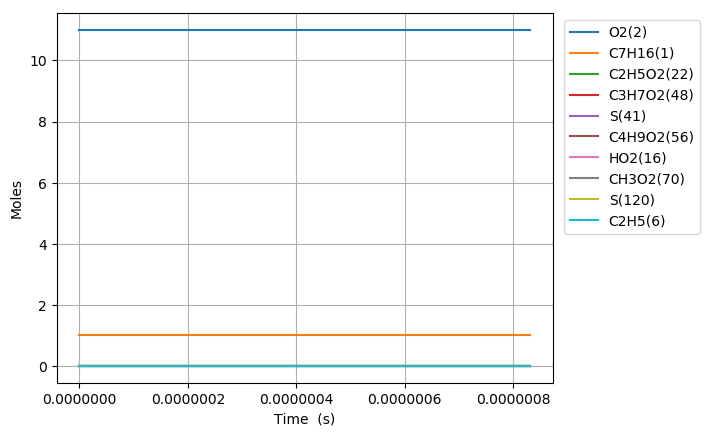

The file beside this chart, header and first rows:
Time (s), Volume (m^3), N2, Ar, He, Ne, C7H16(1), O2(2), C2H5(6), HO2(16), C5H11(5), C3H7(4), C4H9(3), C6H13(10), CH3(11), C7H15(12), C7H15(7), C7H15(9), S(82), CH3O2(70), S(92), S(97), C3H7O2(48), C2H5O2(22)
0.0, 0.2775, 89.1, 0.0, 0.0, 0.0, 1.0, 11.0, 0.0, 0.0, 0.0, 0.0, 0.0, 0.0, 0.0, 0.0, 0.0, 0.0, 0.0, 0.0, 0.0, 0.0, 0.0, 0.0
1e-15, 0.2775, 89.1, 0.0, 0.0, 0.0, 1.0, 11.0, 1.3439483621525599e-21, 3.2023011294051692e-22, 1.3439483612141592e-21, 1.3068688769985503e-21, 1.3068688825688486e-21, 3.8305451692571653e-22, 3.8305452301689861e-22, 1.4178903134858886e-22, 1.1900396311521246e-22, 5.9501981505788309e-23, 4.2373182012749132e-29, 1.6341991721305191e-29, 3.5563939978209605e-29, 1.778196988764367e-29, 1.7232077245963258e-29, 1.162282951019665e-29
3.0000000000000002e-15, 0.2775, 89.1, 0.0, 0.0, 0.0, 1.0, 11.0, 4.4158302959941577e-21, 1.0521846581291301e-21, 4.4158302898275271e-21, 4.293997682477886e-21, 4.2939977190827034e-21, 1.2586076256413535e-21, 1.2586076656691171e-21, 4.6587810647864374e-22, 3.9101290481135566e-22, 1.9550645206516317e-22, 2.7845230105752983e-28, 1.0739022933068083e-28, 2.3370585974779296e-28, 1.1685292891726389e-28, 1.1323936408411062e-28, 7.6378593641335983e-29
7e-15, 0.2775, 89.1, 0.0, 0.0, 0.0, 1.0, 11.0, 9.7916234630593281e-21, 2.333105120027046e-21, 9.7916234295450235e-21, 9.5214727601778406e-21, 9.5214729591170646e-21, 2.7908251360452509e-21, 2.7908253535873794e-21, 1.0330331653065241e-21, 8.6702786309439869e-22, 4.3351392969658878e-22, 1.513326383385777e-27, 5.836424806604611e-28, 1.2701394267752436e-27, 6.350696979365958e-28, 6.1543130266985215e-28, 4.1510104239680905e-28
1.5e-14, 0.2775, 89.1, 0.0, 0.0, 0.0, 1.0, 11.0, 2.0543209080529548e-20, 4.894946069623056e-21, 2.0543208932262274e-20, 1.9976421820283463e-20, 1.9976422700390478e-20, 5.8552587382747085e-21, 5.8552597006805794e-21, 2.1673405680740978e-21, 1.8190555035784184e-21, 9.0952774360214723e-22, 6.6949460742065071e-27, 2.5820338196427411e-27, 5.6190886274366565e-27, 2.8095441700212324e-27, 2.7226679075585231e-27, 1.836406938060068e-27
3.1e-14, 0.2775, 89.1, 0.0, 0.0, 0.0, 1.0, 11.0, 4.2046377448829831e-20, 1.0018628072014709e-20, 4.2046376830826284e-20, 4.08863155593185e-20, 4.0886319227756402e-20, 1.1984120268425908e-20, 1.1984124279896513e-20, 4.4359445141108638e-21, 3.7231016802634084e-21, 1.861550806006826e-21, 2.7905617251370156e-26, 1.0762361003293809e-26, 2.3421270083315265e-26, 1.1710633828861586e-26, 1.1348551060415365e-26, 7.6544623165546734e-27
6.300000000000001e-14, 0.2775, 89.1, 0.0, 0.0, 0.0, 1.0, 11.0, 8.5052702718872351e-20, 2.0265992489587947e-20, 8.5052700200475932e-20, 8.2706085512691496e-20, 8.2706100461767428e-20, 2.4241820631542478e-20, 2.4241836978469104e-20, 8.9731089686258228e-21, 7.5311576168628925e-21, 3.7655786693723025e-21, 1.1371625231905863e-25, 4.3857170676538215e-26, 9.5442403521925863e-26, 4.7721191834970849e-26, 4.6245949396137242e-26, 3.1192344178687675e-26
1.2700000000000001e-13, 0.2775, 89.1, 0.0, 0.0, 0.0, 1.0, 11.0, 1.7106530739274621e-19, 4.0760722975825303e-20, 1.7106529722989101e-19, 1.663455553207112e-19, 1.6634561564692795e-19, 4.8757130569392537e-20, 4.8757196536358004e-20, 1.8047264130900996e-20, 1.5147123825873479e-20, 7.5735613517826665e-21, 4.5889121762766533e-25, 1.7698322951286504e-25, 3.8514885903308132e-25, 1.9257434926840536e-25, 1.8662321224920221e-25, 1.2587516637531228e-25
2.55e-13, 0.2775, 89.1, 0.0, 0.0, 0.0, 1.0, 11.0, 3.4309033327581644e-19, 8.175019055211294e-20, 3.4309029244941759e-19, 3.3362421454234066e-19, 3.3362445688597774e-19, 9.7787387294442416e-20, 9.7787652296557205e-20, 3.6194879496267588e-20, 3.0378473610289032e-20, 1.5189234550960041e-20, 1.8434281246097275e-24, 7.1097965128140685e-25, 1.5471953777229131e-24, 7.7359704363289899e-25, 7.4970710717559601e-25, 5.0566883707245332e-25
5.11e-13, 0.2775, 89.1, 0.0, 0.0, 0.0, 1.0, 11.0, 6.8713965118458568e-19, 1.6372915211553728e-19, 6.8713948753312485e-19, 6.6818041141192368e-19, 6.6818138284039126e-19, 1.9584644816499681e-19, 1.9584751040621305e-19, 7.2487330612929746e-20, 6.0838842829866088e-20, 3.0419412379846027e-20, 7.3890274272256219e-24, 2.8499380804220814e-24, 6.201637685539647e-24, 3.1008136684178036e-24, 3.0051884098768276e-24, 2.0269666230010049e-24
1e-12, 0.2775, 89.1, 0.0, 0.0, 0.0, 1.0, 11.0, 1.344324802541999e-18, 3.2032187877851677e-19, 1.3443241693380401e-18, 1.3072307371069395e-18, 1.3072344957867942e-18, 3.8314902702437585e-19, 3.8315313697867284e-19, 1.4180096564788035e-19, 1.1901400622414204e-19, 5.9506968159019687e-20, 2.8587484494778704e-23, 1.1027017241610546e-23, 2.3993597682184504e-23, 1.1996759029751679e-23, 1.1627810359118934e-23, 7.842842340941866e-24
1.023e-12, 0.2775, 89.1, 0.0, 0.0, 0.0, 1.0, 11.0, 1.3752353515833497e-18, 3.2768718085059965e-19, 1.3752346962940994e-18, 1.3372883188880957e-18, 1.3372922086656639e-18, 3.9195875977236299e-19, 3.9196301307512801e-19, 1.4506111617099663e-19, 1.2175026135311616e-19, 6.087509450446139e-20, 2.9584548937628848e-23, 1.1411624236922069e-23, 2.4830438336423423e-23, 1.2415177727728528e-23, 1.2033373354686559e-23, 8.1163906875934812e-24
2.047e-12, 0.2775, 89.1, 0.0, 0.0, 0.0, 1.0, 11.0, 2.7514150107914668e-18, 6.556036604727159e-19, 2.7514123883098366e-18, 2.6754861890421266e-18, 2.6755017560715196e-18, 7.8416014392750789e-19, 7.8417716495192529e-19, 2.9016423482974992e-19, 2.4353583058113254e-19, 1.2176777057691389e-19, 1.1837865574258136e-22, 4.566932942193279e-23, 9.9355859171869575e-23, 4.9677597944731445e-23, 4.8158378910433262e-23, 3.2482446505285189e-23
4.095e-12, 0.2775, 89.1, 0.0, 0.0, 0.0, 1.0, 11.0, 5.5037273635356237e-18, 1.3114383060875512e-18, 5.5037168712728397e-18, 5.3518101521861592e-18, 5.3518724346207662e-18, 1.5684699678005363e-18, 1.5685380607853033e-18, 5.8019277619395387e-19, 4.8695799246409563e-19, 2.4347841763112565e-19, 4.7346537469316401e-22, 1.8271611723627314e-22, 3.9738328231521269e-22, 1.9868898859218038e-22, 1.9268090322465782e-22, 1.2996253864768131e-22
8.191e-12, 0.2775, 89.1, 0.0, 0.0, 0.0, 1.0, 11.0, 1.1008164211821336e-17, 2.6231143250520943e-18, 1.1008122240575669e-17, 1.0704170986050359e-17, 1.070442013240091e-17, 3.1367179321746146e-18, 3.1369902681541435e-18, 1.1595399849527974e-18, 9.7320716658275799e-19, 4.8660127182288875e-19, 1.8927240004394223e-21, 7.3088757866193846e-22, 1.5885878431117987e-21, 7.9427271977730031e-22, 7.707997700933714e-22, 5.1990784318386804e-22
1e-11, 0.2775, 89.1, 0.0, 0.0, 0.0, 1.0, 11.0, 1.3439034971318696e-17, 3.202422462987626e-18, 1.3438965198545032e-17, 1.3067789678800665e-17, 1.306820386466664e-17, 3.8290071166394541e-18, 3.829459757871558e-18, 1.4147834769983833e-18, 1.1874349414252476e-18, 5.9371363352159661e-19, 3.1442741857098851e-21, 1.214996826340619e-21, 2.6390467696763355e-21, 1.3194694844633034e-21, 1.28143664691449e-21, 8.6434583298058979e-22
1.6383e-11, 0.2775, 89.1, 0.0, 0.0, 0.0, 1.0, 11.0, 2.2016286523486552e-17, 5.2464931343212346e-18, 2.2016118653889659e-17, 2.1407744413916864e-17, 2.1408740936558372e-17, 6.2717278819457388e-18, 6.2728167246301256e-18, 2.315402166731372e-18, 1.9433309540397362e-18, 9.7165625636452167e-19, 7.5603299251136198e-21, 2.923161186723712e-21, 6.345558283364249e-21, 3.1726098653316037e-21, 3.0832029181965236e-21, 2.0796845222412169e-21
3.2767e-11, 0.2775, 89.1, 0.0, 0.0, 0.0, 1.0, 11.0, 4.4029525958721477e-17, 1.0493356758252091e-17, 4.4028854668885786e-17, 4.2810299348480605e-17, 4.2814284546520879e-17, 1.2535809893596647e-17, 1.2540160833838147e-17, 4.6158553722036478e-18, 3.8741283439219132e-18, 1.9370274934008317e-18, 3.01541757635907e-20, 1.168838642019661e-20, 2.5309688507287835e-20, 1.265349557313307e-20, 1.2331632290396233e-20, 8.318346923255082e-21
6.5535e-11, 0.2775, 89.1, 0.0, 0.0, 0.0, 1, 11.0, 8.8043986893715805e-17, 2.0987499939273358e-17, 8.8041303367451243e-17, 8.5597049832943433e-17, 8.5612982715762177e-17, 2.5040270460984583e-17, 2.5057638037560023e-17, 9.1721347380221058e-18, 7.6983029775604296e-18, 3.8490063933401107e-18, 1.1991932446615518e-19, 4.6717225365598572e-20, 1.0065812965362383e-19, 5.0318363495383323e-20, 4.9314679276506978e-20, 3.3268626819858081e-20
9.999999999999999e-11, 0.2775, 89.1, 0.0, 0.0, 0.0, 1, 11.0, 1.3431261450078464e-16, 3.2025962267501589e-17, 1.3430570417226308e-16, 1.30561069169021e-16, 1.306021050936232e-16, 3.8142655398355583e-17, 3.8187271321474406e-17, 1.3872386247986087e-17, 1.1643378380579036e-17, 5.8213218265079166e-18, 3.0622100022700196e-19, 1.2026730483625371e-19, 2.5705573565925109e-19, 1.2847849851171017e-19, 1.2706523266207488e-19, 8.57342187582095e-20
1.31071e-10, 0.2775, 89.1, 0.0, 0.0, 0.0, 1, 11.0, 1.7602485963002405e-16, 4.1977393081381743e-17, 1.7601413874084889e-16, 1.7109717956482155e-16, 1.7116084646610314e-16, 4.9954760501766414e-17, 5.0023941443757997e-17, 1.8109772427185012e-17, 1.519995571547505e-17, 7.5994101138706599e-18, 4.7417629886519355e-19, 1.8657441405525057e-19, 3.9805181911205382e-19, 1.9894168014792932e-19, 1.9715916692126481e-19, 1.3303317152526354e-19
2.62143e-10, 0.2775, 89.1, 0.0, 0.0, 0.0, 1, 11.0, 3.5179459054626735e-16, 8.3963248173753349e-17, 3.5175181150756305e-16, 3.4180448294624524e-16, 3.4205863364349962e-16, 9.9409046100689433e-17, 9.9683480044810272e-17, 3.5312930154298737e-17, 2.9639414327325592e-17, 1.4817532343784045e-17, 1.8540611134083353e-18, 7.4394317052625511e-19, 1.5566883025709248e-18, 7.7769147981617986e-19, 7.8783200664372216e-19, 5.3179572851321398e-19
5.24287e-10, 0.2775, 89.1, 0.0, 0.0, 0.0, 1, 11.0, 7.0256746615667091e-16, 1.6795737148811229e-16, 7.0239716123601858e-16, 6.8205147240777194e-16, 6.8306398319958786e-16, 1.968425861748244e-16, 1.97922433633651e-16, 6.7234589113517924e-17, 5.643265051404419e-17, 2.820832309796191e-17, 7.0957274963240757e-18, 2.9570862300590835e-18, 5.959660480905007e-18, 2.9749200073434339e-18, 3.1448938663675381e-18, 2.1244783592473318e-18
9.999999999999999e-10, 0.2775, 89.1, 0.0, 0.0, 0.0, 1, 11.0, 1.3363440120997868e-15, 3.2045637058452266e-16, 1.335715687640544e-15, 1.2952905114695115e-15, 1.2990300665213892e-15, 3.6846756431291837e-16, 3.7236280812836906e-16, 1.1741598652442898e-16, 9.8544055327420519e-17, 4.9246435124467472e-17, 2.434606685270648e-17, 1.087314037837848e-17, 2.0460183295413296e-17, 1.01978444255637e-17, 1.1659037715776719e-17, 7.8878240267511126e-18
1.0485750000000002e-09, 0.2775, 89.1, 0.0, 0.0, 0.0, 1, 11.0, 1.4010588626907672e-15, 3.3602802593366842e-16, 1.4003837699088446e-15, 1.3579082795826894e-15, 1.3619262928119398e-15, 3.8599217119365945e-16, 3.9017489480895376e-16, 1.2254000327241573e-16, 1.028440460546232e-16, 5.1394634336361019e-17, 2.6107497030642085e-17, 1.168144776172646e-17, 2.1940830020885894e-17, 1.0935376411477585e-17, 1.2528415970070913e-17, 8.4763185934310181e-18
2.0971510000000003e-09, 0.2775, 89.1, 0.0, 0.0, 0.0, 1, 11.0, 2.7859225103856623e-15, 6.7247928085346217e-16, 2.7832665514866484e-15, 2.6913344242705256e-15, 2.7071598892016065e-15, 7.4277858646282192e-16, 7.5850557818935486e-16, 2.0743665342447656e-16, 1.7401408824795718e-16, 8.6923622824232079e-17, 8.9816950065744511e-17, 4.5590996993726763e-17, 7.5557129507834809e-17, 3.7549207580482772e-17, 4.9709743749792106e-17, 3.3733571093629822e-17
4.194303e-09, 0.2775, 89.1, 0.0, 0.0, 0.0, 1, 11, 5.5079763341275189e-15, 1.3465778670330976e-15, 5.4976587630658256e-15, 5.2870556389574323e-15, 5.3485025912287427e-15, 1.3798033870553343e-15, 1.4358084206356452e-15, 3.1512885818240779e-16, 2.638944915813e-16, 1.3172808641196088e-16, 2.7927209177977884e-16, 1.7388439281128949e-16, 2.3525914160113782e-16, 1.16299799972504e-16, 1.9568903159419178e-16, 1.3357864883857734e-16
6.291455e-09, 0.2775, 89.1, 0.0, 0.0, 0.0, 1, 11, 8.1831642963550408e-15, 2.0218502958474712e-15, 8.1616473465749254e-15, 7.8136012025572098e-15, 7.9415675008413492e-15, 1.9486503137551883e-15, 2.0586491849430014e-15, 3.8532790798821736e-16, 3.2200162177604436e-16, 1.6063741598751393e-16, 5.0618646347942001e-16, 3.5772590459258943e-16, 4.2674888072868136e-16, 2.1015877461020595e-16, 4.1130653597302019e-16, 2.8188556726189174e-16
8.388607e-09, 0.2775, 89.1, 0.0, 0.0, 0.0, 1, 11, 1.0812291093537187e-14, 2.6982787186569655e-15, 1.0776183710177939e-14, 1.0272868237209232e-14, 1.0487200917435969e-14, 2.456724107713012e-15, 2.6315189646275788e-15, 4.3289192487108274e-16, 3.6086578279653652e-16, 1.799187157121295e-16, 7.5572245115049706e-16, 5.9259551908683978e-16, 6.3750057081034277e-16, 3.128387880450554e-16, 6.9464267543417819e-16, 4.7780051899884509e-16
9.999999999999999e-09, 0.2775, 89.1, 0.0, 0.0, 0.0, 1, 11, 1.280851592331066e-14, 3.2186302501288852e-15, 1.2759489475193195e-14, 1.2128027047569898e-14, 1.2418574642575172e-14, 2.8192944107835993e-15, 3.0479677525649581e-15, 4.6305361754548191e-16, 3.8527909544405107e-16, 1.9200365882009827e-16, 9.5384622672706738e-16, 7.9733334370915739e-16, 8.0489820626377977e-16, 3.940365196200391e-16, 9.4704288876748961e-16, 6.5305261755733377e-16
1.2582911e-08, 0.2775, 89.1, 0.0, 0.0, 0.0, 1, 11, 1.5964907466348912e-14, 4.0537975273312033e-15, 1.5892076278382713e-14, 1.5039176440929273e-14, 1.5469752193162447e-14, 3.3500277195827732e-15, 3.6724797108271113e-15, 4.9982454745100442e-16, 4.1453337899014921e-16, 2.0642508700765855e-16, 1.2829992258707544e-15, 1.1695079274054973e-15, 1.0831225351154108e-15, 5.2836072094959697e-16, 1.4145095336281185e-15, 9.7877280537542444e-16
1.6777215e-08, 0.2775, 89.1, 0.0, 0.0, 0.0, 1, 11, 2.0954701088148887e-14, 5.4134328322151999e-15, 2.0833761026595495e-14, 1.9573064042224694e-14, 2.0284817728333069e-14, 4.0700697290894923e-15, 4.5618374206631793e-15, 5.3845711373587821e-16, 4.4398654362498076e-16, 2.2076968922344251e-16, 1.8386233260819106e-15, 1.9016818381471143e-15, 1.5530636995249588e-15, 7.5310283668701497e-16, 2.368249951796739e-15, 1.6479369913430186e-15
2.5165823e-08, 0.2775, 89.1, 0.0, 0.0, 0.0, 1, 11, 3.0430761157460068e-14, 8.1456159818423964e-15, 3.0180947241284023e-14, 2.794596654532271e-14, 2.9398144783114936e-14, 5.1179723460708039e-15, 5.9657931355965134e-15, 5.9690203395436992e-16, 4.8661880834233978e-16, 2.4103507966802467e-16, 2.9691042681717455e-15, 3.7517575575135898e-15, 2.5097195530571951e-15, 1.2018483094389021e-15, 4.9747281814040074e-15, 3.5061400338819496e-15
3.3554431e-08, 0.2775, 89.1, 0.0, 0.0, 0.0, 1, 11, 3.9272809386847195e-14, 1.0894270882847402e-14, 3.8855352656296688e-14, 3.5465811167079682e-14, 3.7862076047389154e-14, 5.7718913903226502e-15, 6.9693055744064292e-15, 6.4591593297696798e-16, 5.2105594051444082e-16, 2.5679261778997546e-16, 4.1097427082375237e-15, 6.0157718708744594e-15, 3.475370309478338e-15, 1.6435624695314649e-15, 8.4391750181793628e-15, 6.01875032054019e-15
4.1943039e-08, 0.2775, 89.1, 0.0, 0.0, 0.0, 1, 11, 4.7519955646969887e-14, 1.3658716729301054e-14, 4.6901729306203225e-14, 4.2215041720543991e-14, 4.571869546863167e-14, 6.170589142007147e-15, 7.6833113803128831e-15, 6.9615160236819011e-16, 5.5650278775777555e-16, 2.7262960601461734e-16, 5.2501259685549866e-15, 8.5815276902117642e-15, 4.4410052244689444e-15, 2.0743692380187675e-15, 1.2678473061198846e-14, 9.1451429939939645e-15
5.033164700000001e-08, 0.2775, 89.1, 0.0, 0.0, 0.0, 1, 11, 5.5211692023978813e-14, 1.6438292820572753e-14, 5.4364908397890082e-14, 4.8272885106759636e-14, 5.30105051408525e-14, 6.4109383066618581e-15, 8.1932392382777178e-15, 7.4820594711129157e-16, 5.9351014956539555e-16, 2.8883685379771154e-16, 6.3898716342082979e-15, 1.1362383666618242e-14, 5.4062536762757813e-15, 2.494698708936559e-15, 1.7612767102597395e-14, 1.2844323642461891e-14
6.7108863e-08, 0.2775, 89.1, 0.0, 0.0, 0.0, 1, 11, 6.9063915257039011e-14, 2.2040765115455181e-14, 6.7693550101133967e-14, 5.856906396861582e-14, 6.6044798294735684e-14, 6.6059993809167295e-15, 8.7972532640061356e-15, 8.5410008127975011e-16, 6.6906066588359772e-16, 3.2087974591407753e-16, 8.6717955646315012e-15, 1.7369102097929745e-14, 7.3393075141073386e-15, 3.3078677296189004e-15, 2.9309581064568243e-14, 2.1820987999607057e-14
8.388607900000001e-08, 0.2775, 89.1, 0.0, 0.0, 0.0, 1, 11, 8.1108509535007616e-14, 2.7697600864603165e-14, 7.9154171209979017e-14, 6.6868155702368309e-14, 7.7264440056637385e-14, 6.6825619549124513e-15, 9.1334431192707058e-15, 9.6118736901985632e-16, 7.4563512800478422e-16, 3.5206170031036626e-16, 1.0959292617330582e-14, 2.367595610396772e-14, 9.2777563336729784e-15, 4.0890142634409259e-15, 4.3011357968886278e-14, 3.2659237231906402e-14
9.999999999999998e-08, 0.2775, 89.1, 0.0, 0.0, 0.0, 1, 11, 9.1215353703409863e-14, 3.3178958492996409e-14, 8.8669576549969567e-14, 7.336824957539825e-14, 8.6588613350095666e-14, 6.7588063168644283e-15, 9.3728754168933034e-15, 1.0638507971566167e-15, 8.1899940488117921e-16, 3.8078177032793576e-16, 1.3164000563208203e-14, 2.9841069757952949e-14, 1.1146710339994908e-14, 4.8139364391716141e-15, 5.7645688795059957e-14, 4.4572421546645543e-14
1.0066329500000002e-07, 0.2775, 89.1, 0.0, 0.0, 0.0, 1, 11, 9.160410092129677e-14, 3.3405555412733659e-14, 8.9033710057833565e-14, 7.3610734601262633e-14, 8.694557746789513e-14, 6.7636225341212985e-15, 9.3833713587181616e-15, 1.0680540946415041e-15, 8.2199918339800622e-16, 3.8193222704782544e-16, 1.3254947281423559e-14, 3.0094620910219301e-14, 1.1223821062649069e-14, 4.843312413169097e-15, 5.8273170440392175e-14, 4.5090834012200594e-14
1.1744051100000003e-07, 0.2775, 89.1, 0.0, 0.0, 0.0, 1, 11, 1.007656562249415e-13, 3.9162604365833505e-14, 9.7567000448028318e-14, 7.9122458893737622e-14, 9.5315335635354232e-14, 6.8330078733199367e-15, 9.5828364225826162e-15, 1.1755784588480013e-15, 8.9889092141834068e-16, 4.1099590946582276e-16, 1.5558745820586613e-14, 3.6584287454674843e-14, 1.3177491242523387e-14, 5.574201163497565e-15, 7.4765379181242571e-14, 5.8892942659372356e-14
1.3421772700000003e-07, 0.2775, 89.1, 0.0, 0.0, 0.0, 1, 11, 1.0876646841456537e-13, 4.4967731839281841e-14, 1.0494022131295197e-13, 8.3634095467862971e-14, 1.0255413187214571e-13, 6.8626553283587388e-15, 9.7228662973675081e-15, 1.2835226433067964e-15, 9.7611110387812836e-16, 4.3926411581605778e-16, 1.7871535345110981e-14, 4.3150365567706882e-14, 1.513948053197733e-14, 6.2848743924516108e-15, 9.2253657854675712e-14, 7.3886035131833515e-14
1.5099494300000004e-07, 0.2775, 89.1, 0.0, 0.0, 0.0, 1, 11, 1.1575302610599202e-13, 5.082048573602095e-14, 1.1130896435841478e-13, 8.7325668360155761e-14, 1.0881260862801251e-13, 6.8667983945178519e-15, 9.8163929145573398e-15, 1.3921980491226025e-15, 1.0539174930264406e-15, 4.6696224103554539e-16, 2.0193478729474259e-14, 4.9777137784756975e-14, 1.7109931835556563e-14, 6.9778377878750898e-15, 1.1055478556357927e-13, 8.9918413755815647e-14
1.6777215900000005e-07, 0.2775, 89.1, 0.0, 0.0, 0.0, 1, 11, 1.2185689927378162e-13, 5.6720691559944318e-14, 1.1681218632263026e-13, 9.0354668890790879e-14, 1.1422524668026969e-13, 6.8749948709574074e-15, 9.8949147218315043e-15, 1.5013428179338056e-15, 1.1320911943024568e-15, 4.9406722665622448e-16, 2.2525250925384313e-14, 5.6430666794482813e-14, 1.908941396326309e-14, 7.6555878210474919e-15, 1.2950835699160118e-13, 1.0685385710240408e-13
2.0132659100000004e-07, 0.2775, 89.1, 0.0, 0.0, 0.0, 1, 11, 1.3185253729779798e-13, 6.8664505054002664e-14, 1.2567676572327377e-13, 9.4906450732204945e-14, 1.2295424062063215e-13, 6.9050246283380447e-15, 1.0047345103097453e-14, 1.7212937196819012e-15, 1.2897355843112575e-15, 5.4689223975162053e-16, 2.7219278062847365e-14, 6.9770120008780747e-14, 2.3076336427459763e-14, 8.9733488943187736e-15, 1.6888139825204709e-13, 1.4298276532502542e-13
2.3488102300000005e-07, 0.2775, 89.1, 0.0, 0.0, 0.0, 1, 11, 1.3954375793672182e-13, 8.0802752788832838e-14, 1.323516339252398e-13, 9.8105462530716089e-14, 1.2953513044431797e-13, 6.9565429083392248e-15, 1.0214672719263891e-14, 1.9432902925354072e-15, 1.4489605276701146e-15, 5.98237878306518e-16, 3.1955801610910535e-14, 8.3121514192659872e-14, 2.7102118541712181e-14, 1.0252796301322332e-14, 2.0953817202090891e-13, 1.8145500501409262e-13
2.6843545500000007e-07, 0.2775, 89.1, 0.0, 0.0, 0.0, 1, 11, 1.4552601509352384e-13, 9.314217686958722e-14, 1.3743894562811193e-13, 1.0046791077926148e-13, 1.3455403713216507e-13, 7.0089836545649147e-15, 1.0384027566056486e-14, 2.1673891824130455e-15, 1.6098061661441109e-15, 6.485460562443965e-16, 3.6736047283190931e-14, 9.6489634562815202e-14, 3.1167821131385064e-14, 1.150515107546978e-14, 2.5094760721029438e-13, 2.2165495613341227e-13
3.019898870000001e-07, 0.2775, 89.1, 0.0, 0.0, 0.0, 1, 11, 1.502340436687067e-13, 1.0569152108747005e-13, 1.413668616411104e-13, 1.0229912755492683e-13, 1.3842873946169871e-13, 7.0550224963091048e-15, 1.0545382243903418e-14, 2.3935887633482698e-15, 1.7722676766847877e-15, 6.9813548570651612e-16, 4.1560719281260459e-14, 1.0987967909486104e-13, 3.5274063601897695e-14, 1.2738864568543837e-14, 2.9279295689234063e-13, 2.6313353812523543e-13
3.355443190000001e-07, 0.2775, 89.1, 0.0, 0.0, 0.0, 1, 11, 1.539859898157424e-13, 1.1846037551340648e-13, 1.4444072877360692e-13, 1.0378109928101105e-13, 1.414579381727424e-13, 7.0973649278431167e-15, 1.0699326537036549e-14, 2.6218744822262693e-15, 1.936331455144028e-15, 7.4724485381390296e-16, 4.6430190884223909e-14, 1.2328814452925219e-13, 3.9421185613493793e-14, 1.3960331461127241e-14, 3.3488364002520526e-13, 3.0556236399077304e-13
3.690987510000001e-07, 0.2775, 89.1, 0.0, 0.0, 0.0, 1, 11, 1.5702661169825022e-13, 1.3145841456865645e-13, 1.4689081929970222e-13, 1.0503494315454786e-13, 1.4386741473919634e-13, 7.1392423456073267e-15, 1.0849676229231256e-14, 2.8522389653374161e-15, 2.1019909768979405e-15, 7.9606681442883356e-16, 5.1344655206356218e-14, 1.3670925528782702e-13, 4.3609374533967939e-14, 1.5174613435128588e-14, 3.7709189332504994e-13, 3.4868894184244421e-13
4.0265318300000013e-07, 0.2775, 89.1, 0.0, 0.0, 0.0, 1, 11, 1.5952840752281681e-13, 1.4469499230625021e-13, 1.4887512794361817e-13, 1.0613157728316341e-13, 1.4581263549103787e-13, 7.1817592845068076e-15, 1.0999537221508955e-14, 3.0846771327159021e-15, 2.2692425583851395e-15, 8.4474489475609535e-16, 5.6304158071810797e-14, 1.5013873804412248e-13, 4.7838693121595263e-14, 1.6385428454388352e-14, 4.1934215804121684e-13, 3.9233545275269892e-13
4.697620470000001e-07, 0.2775, 89.1, 0.0, 0.0, 0.0, 1, 11, 1.6343210068829045e-13, 1.7191781240681509e-13, 1.5191324418153368e-13, 1.0805441062342869e-13, 1.4877082026410913e-13, 7.2672293919151907e-15, 1.1298891523793596e-14, 3.5557441384567511e-15, 2.6085002537396748e-15, 9.4210847568006744e-16, 6.6358224660853732e-14, 1.7701837951248267e-13, 5.6420768467597776e-14, 1.880809216579626e-14, 5.0375403686357273e-13, 4.806559269224918e-13
5.301600246000001e-07, 0.2775, 89.1, 0.0, 0.0, 0.0, 1, 11, 1.6606631206142409e-13, 1.9731349172913354e-13, 1.5390561673769496e-13, 1.0956807513132217e-13, 1.5068812043934743e-13, 7.3421000587481778e-15, 1.1567293304952912e-14, 3.9867230685650861e-15, 2.9192283762257847e-15, 1.0300987473721325e-15, 7.5560234510408131e-14, 2.0123258673327387e-13, 6.4284961744605482e-14, 2.0998769386576039e-14, 5.7952324954229608e-13, 5.6092999746050646e-13
5.905580022000001e-07, 0.2775, 89.1, 0.0, 0.0, 0.0, 1, 11, 1.6822343067113538e-13, 2.2359556202897778e-13, 1.5550310892990869e-13, 1.1098585415102766e-13, 1.522061773074644e-13, 7.4161825076489745e-15, 1.1835032345096404e-14, 4.4243060074386762e-15, 3.2350400417572111e-15, 1.1187621903751943e-15, 8.4906855680872404e-14, 2.2546592335997675e-13, 7.2281672848710013e-14, 2.3207688899912534e-14, 6.549838766607308e-13, 6.4158209217549126e-13
6.509559798e-07, 0.2775, 89.1, 0.0, 0.0, 0.0, 1, 11, 1.7011865129563599e-13, 2.5079350694806268e-13, 1.5688813855854547e-13, 1.1236713008144728e-13, 1.5350784653576627e-13, 7.4900000578407392e-15, 1.2102629094582654e-14, 4.8684495934729709e-15, 3.5559086572455857e-15, 1.2083063116340309e-15, 9.4397303585429474e-14, 2.4971678148602575e-13, 8.0410374308099702e-14, 2.5440188609039889e-14, 7.3007238507868241e-13, 7.2239073306936198e-13
7.113539574e-07, 0.2775, 89.1, 0.0, 0.0, 0.0, 1, 11, 1.7186707708769793e-13, 2.7892996972505019e-13, 1.5815317204649806e-13, 1.1373255146469616e-13, 1.5468738296582437e-13, 7.5633812374748342e-15, 1.2370339619336461e-14, 5.3191099748962583e-15, 3.881807876283727e-15, 1.2988515034581772e-15, 1.0403067889019298e-13, 2.7398444873213125e-13, 8.8670440252058438e-14, 2.7699344948588034e-14, 8.0476683298771219e-13, 8.0323757630448759e-13
7.71751935e-07, 0.2775, 89.1, 0.0, 0.0, 0.0, 1, 11, 1.7352710730209313e-13, 3.0802155887081501e-13, 1.5934161784189567e-13, 1.1508576857383585e-13, 1.5579042002444652e-13, 7.6361616310662176e-15, 1.2638196561176799e-14, 5.7762432251151977e-15, 4.2127115441567064e-15, 1.3904648080825083e-15, 1.1380603242931126e-13, 2.9826871883759145e-13, 9.706120128069723e-14, 2.9986857156319097e-14, 8.790638985423019e-13, 8.8406266135062385e-13
8.321499126e-07, 0.2775, 89.1, 0.0, 0.0, 0.0, 1, 11, 1.7513286890336607e-13, 3.3808025963129564e-13, 1.604775381941615e-13, 1.1642726916251443e-13, 1.5684313228711307e-13, 7.7083309769170907e-15, 1.2906178123872391e-14, 6.2398054665403258e-15, 4.5485935504472157e-15, 1.4831868518588209e-15, 1.2372240694330587e-13, 3.2256949873427505e-13, 1.0558197990736964e-13, 3.2303749867467618e-14, 9.5296411640873229e-13, 9.648309827377126e-13
